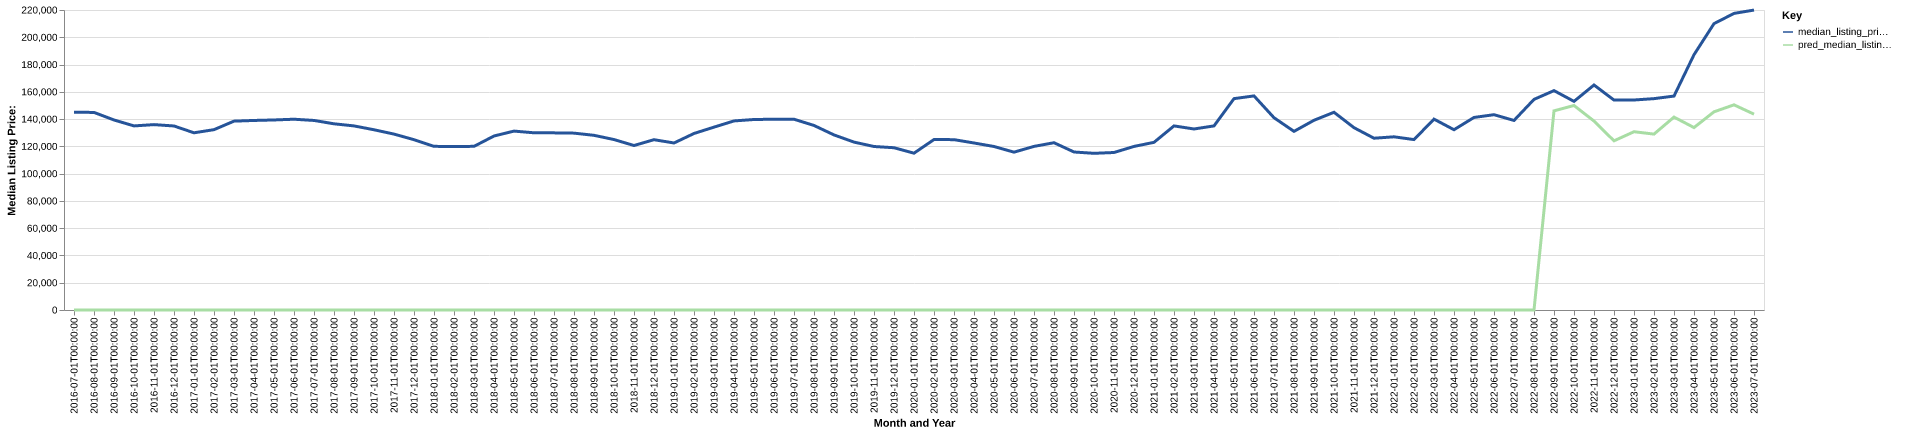

Values plotted in this chart, from the file beside it:
date, time_idx, median_listing_price, thirty_year_interest_rate_five, month, county_name, active_listing_count, median_days_on_market, pred_median_listing_price, month_year
2016-07-01, 0, 145000, 3.72, 7, Beckley, WV, 720.0, 89.0, 0, Jul-2016
2016-08-01, 1, 144900, 3.73, 8, Beckley, WV, 723.0, 93.0, 0, Aug-2016
2016-09-01, 2, 139350, 3.66, 9, Beckley, WV, 743.0, 93.0, 0, Sep-2016
2016-10-01, 3, 135000, 3.64, 10, Beckley, WV, 730.0, 95.0, 0, Oct-2016
2016-11-01, 4, 135950, 3.66, 11, Beckley, WV, 642.0, 97.0, 0, Nov-2016
2016-12-01, 5, 134950, 3.48, 12, Beckley, WV, 605.0, 108.0, 0, Dec-2016
2017-01-01, 6, 129950, 3.45, 1, Beckley, WV, 568.0, 130.0, 0, Jan-2017
2017-02-01, 7, 132250, 3.5, 2, Beckley, WV, 560.0, 130.0, 0, Feb-2017
2017-03-01, 8, 138500, 3.52, 3, Beckley, WV, 554.0, 103.0, 0, Mar-2017
2017-04-01, 9, 139000, 4.03, 4, Beckley, WV, 575.0, 73.0, 0, Apr-2017
2017-05-01, 10, 139364, 4.32, 5, Beckley, WV, 643.0, 73.0, 0, May-2017
2017-06-01, 11, 139900, 4.2, 6, Beckley, WV, 654.0, 74.0, 0, Jun-2017
2017-07-01, 12, 139000, 4.19, 7, Beckley, WV, 698.0, 79.0, 0, Jul-2017
2017-08-01, 13, 136550, 4.3, 8, Beckley, WV, 693.0, 86.0, 0, Aug-2017
2017-09-01, 14, 135000, 4.1, 9, Beckley, WV, 684.0, 88.0, 0, Sep-2017
2017-10-01, 15, 132175, 4.05, 10, Beckley, WV, 659.0, 98.0, 0, Oct-2017
2017-11-01, 16, 129000, 3.94, 11, Beckley, WV, 620.0, 100.0, 0, Nov-2017
2017-12-01, 17, 124900, 4.03, 12, Beckley, WV, 571.0, 112.0, 0, Dec-2017
2018-01-01, 18, 120000, 3.93, 1, Beckley, WV, 548.0, 113.0, 0, Jan-2018
2018-02-01, 19, 119950, 3.83, 2, Beckley, WV, 537.0, 105.0, 0, Feb-2018
2018-03-01, 20, 120000, 3.94, 3, Beckley, WV, 521.0, 95.0, 0, Mar-2018
2018-04-01, 21, 127600, 3.95, 4, Beckley, WV, 499.0, 88.0, 0, Apr-2018
2018-05-01, 22, 131200, 3.99, 5, Beckley, WV, 513.0, 82.0, 0, May-2018
2018-06-01, 23, 129950, 4.15, 6, Beckley, WV, 569.0, 72.0, 0, Jun-2018
2018-07-01, 24, 129900, 4.4, 7, Beckley, WV, 595.0, 75.0, 0, Jul-2018
2018-08-01, 25, 129700, 4.46, 8, Beckley, WV, 614.0, 72.0, 0, Aug-2018
2018-09-01, 26, 128100, 4.58, 9, Beckley, WV, 619.0, 87.0, 0, Sep-2018
2018-10-01, 27, 125000, 4.66, 10, Beckley, WV, 584.0, 95.0, 0, Oct-2018
2018-11-01, 28, 120625, 4.62, 11, Beckley, WV, 532.0, 106.0, 0, Nov-2018
2018-12-01, 29, 124900, 4.54, 12, Beckley, WV, 489.0, 114.0, 0, Dec-2018
2019-01-01, 30, 122475, 4.6, 1, Beckley, WV, 444.0, 130.0, 0, Jan-2019
2019-02-01, 31, 129450, 4.72, 2, Beckley, WV, 428.0, 127.0, 0, Feb-2019
2019-03-01, 32, 134100, 4.9, 3, Beckley, WV, 427.0, 104.0, 0, Mar-2019
2019-04-01, 33, 138650, 4.94, 4, Beckley, WV, 428.0, 75.0, 0, Apr-2019
2019-05-01, 34, 139700, 4.75, 5, Beckley, WV, 458.0, 69.0, 0, May-2019
2019-06-01, 35, 139900, 4.51, 6, Beckley, WV, 494.0, 72.0, 0, Jun-2019
2019-07-01, 36, 139900, 4.41, 7, Beckley, WV, 488.0, 76.0, 0, Jul-2019
2019-08-01, 37, 135327, 4.41, 8, Beckley, WV, 502.0, 83.0, 0, Aug-2019
2019-09-01, 38, 128393, 4.2, 9, Beckley, WV, 525.0, 88.0, 0, Sep-2019
2019-10-01, 39, 123125, 4.14, 10, Beckley, WV, 535.0, 89.0, 0, Oct-2019
2019-11-01, 40, 119900, 3.84, 11, Beckley, WV, 516.0, 94.0, 0, Nov-2019
2019-12-01, 41, 119000, 3.81, 12, Beckley, WV, 500.0, 105.0, 0, Dec-2019
2020-01-01, 42, 115000, 3.75, 1, Beckley, WV, 455.0, 115.0, 0, Jan-2020
2020-02-01, 43, 125000, 3.73, 2, Beckley, WV, 395.0, 115.0, 0, Feb-2020
2020-03-01, 44, 124925, 3.78, 3, Beckley, WV, 369.0, 92.0, 0, Mar-2020
2020-04-01, 45, 122475, 3.75, 4, Beckley, WV, 333.0, 88.0, 0, Apr-2020
2020-05-01, 46, 119900, 3.74, 5, Beckley, WV, 318.0, 93.0, 0, May-2020
2020-06-01, 47, 115750, 3.72, 6, Beckley, WV, 312.0, 93.0, 0, Jun-2020
2020-07-01, 48, 119975, 3.49, 7, Beckley, WV, 316.0, 81.0, 0, Jul-2020
2020-08-01, 49, 122670, 3.65, 8, Beckley, WV, 303.0, 62.0, 0, Aug-2020
2020-09-01, 50, 115875, 3.33, 9, Beckley, WV, 289.0, 62.0, 0, Sep-2020
2020-10-01, 51, 114900, 3.28, 10, Beckley, WV, 322.0, 61.0, 0, Oct-2020
2020-11-01, 52, 115500, 3.21, 11, Beckley, WV, 320.0, 66.0, 0, Nov-2020
2020-12-01, 53, 119950, 3.07, 12, Beckley, WV, 288.0, 81.0, 0, Dec-2020
2021-01-01, 54, 122950, 2.99, 1, Beckley, WV, 254.0, 99.0, 0, Jan-2021
2021-02-01, 55, 135000, 2.93, 2, Beckley, WV, 219.0, 110.0, 0, Feb-2021
2021-03-01, 56, 132750, 2.88, 3, Beckley, WV, 200.0, 81.0, 0, Mar-2021
2021-04-01, 57, 135000, 2.84, 4, Beckley, WV, 170.0, 61.0, 0, Apr-2021
2021-05-01, 58, 155000, 2.71, 5, Beckley, WV, 164.0, 43.0, 0, May-2021
2021-06-01, 59, 157000, 2.79, 6, Beckley, WV, 178.0, 38.0, 0, Jun-2021
... 25 more rows
